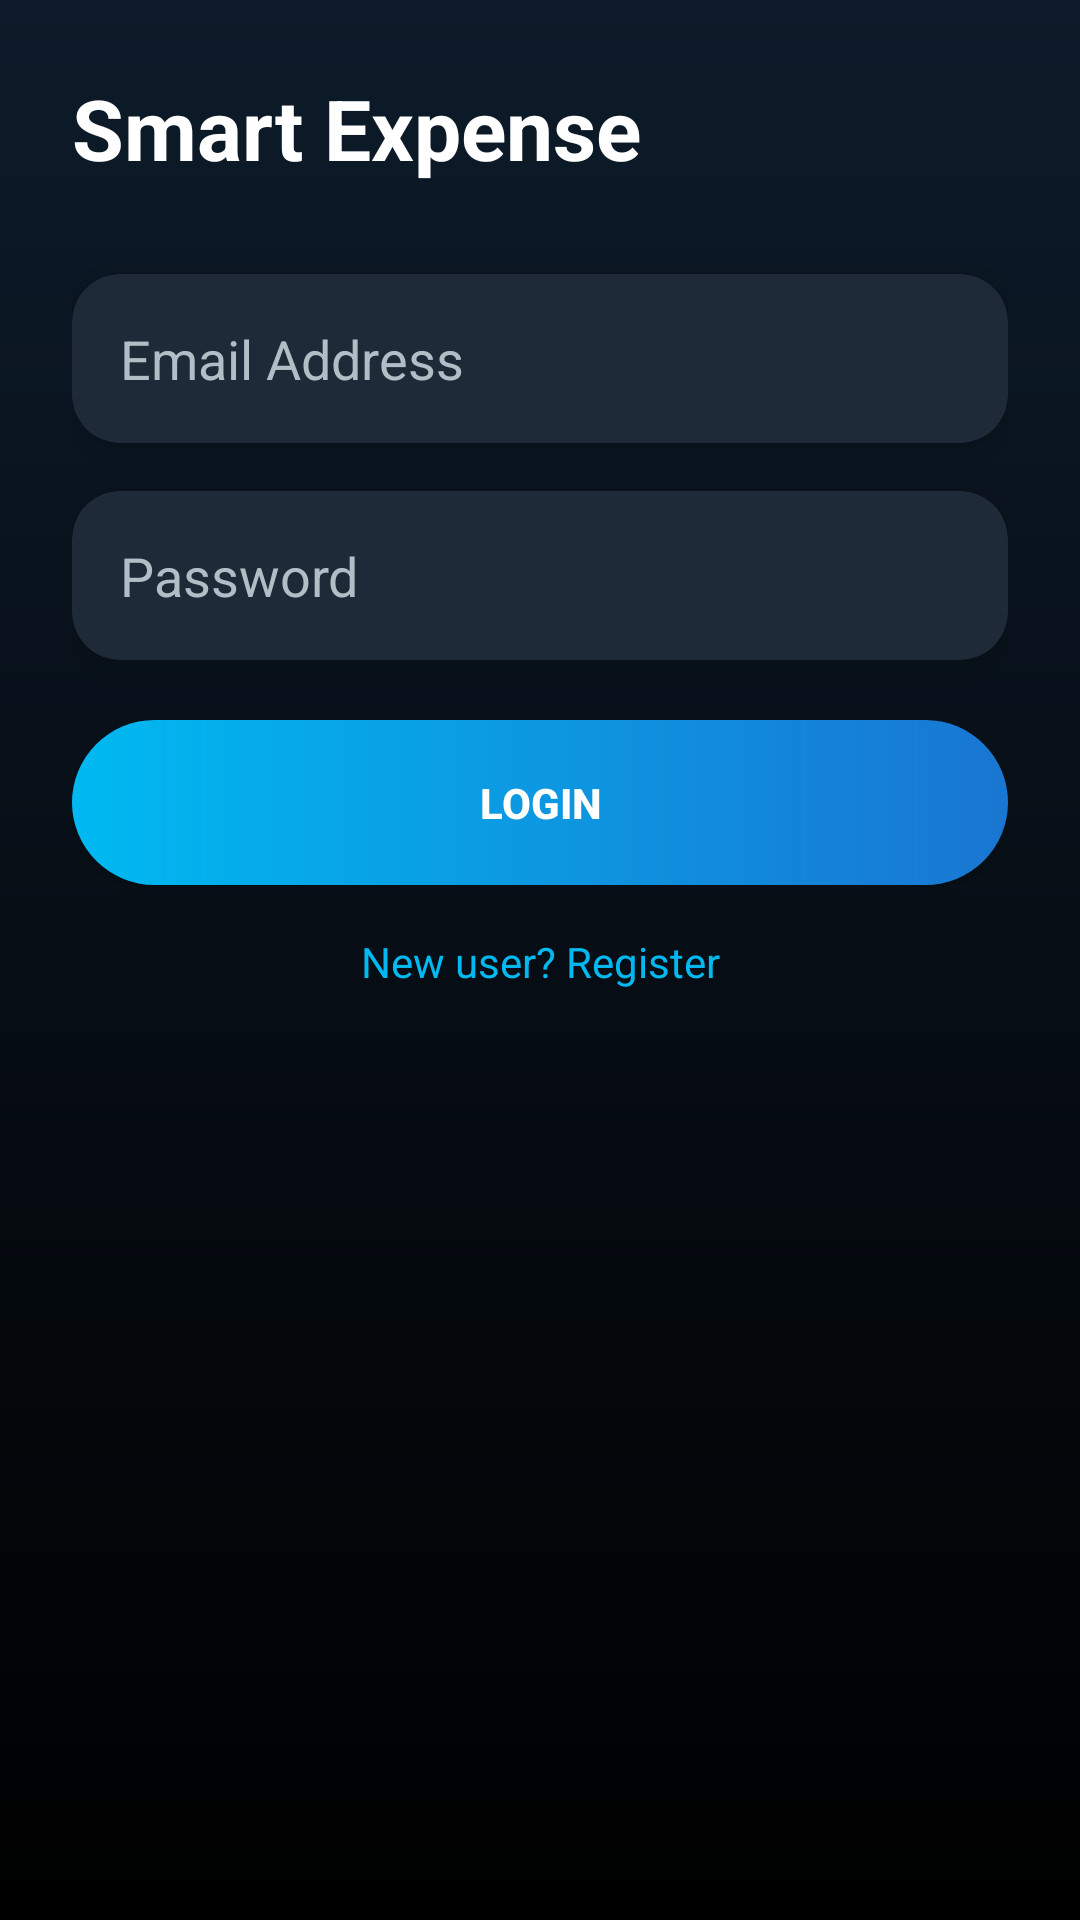

The Android layout XML behind this screen, and the referenced resources:
<!-- AndroidManifest.xml: application theme Theme.SmartExpenseTracker -->
<!-- res/layout/activity_login.xml -->
<?xml version="1.0" encoding="utf-8"?>
<ScrollView xmlns:android="http://schemas.android.com/apk/res/android"
    xmlns:app="http://schemas.android.com/apk/res-auto"
    android:layout_width="match_parent"
    android:layout_height="match_parent"
    android:background="@drawable/bg_gradient"
    android:padding="24dp">

    <LinearLayout
        android:layout_width="match_parent"
        android:layout_height="wrap_content"
        android:orientation="vertical">

        
        <TextView
            android:layout_width="wrap_content"
            android:layout_height="wrap_content"
            android:text="Smart Expense"
            android:textSize="28sp"
            android:textStyle="bold"
            android:textColor="#FFFFFF"
            android:layout_marginBottom="30dp"/>

        
        <com.google.android.material.card.MaterialCardView
            android:layout_width="match_parent"
            android:layout_height="wrap_content"
            app:cardCornerRadius="16dp"
            app:cardElevation="6dp"
            app:cardBackgroundColor="#1E2A38"
            android:layout_marginBottom="16dp">

            <EditText
                android:id="@+id/emailEditText"
                android:layout_width="match_parent"
                android:layout_height="wrap_content"
                android:hint="Email Address"
                android:textColor="#FFFFFF"
                android:textColorHint="#B0BEC5"
                android:padding="16dp"
                android:background="@android:color/transparent"
                android:inputType="textEmailAddress"/>
        </com.google.android.material.card.MaterialCardView>

        
        <com.google.android.material.card.MaterialCardView
            android:layout_width="match_parent"
            android:layout_height="wrap_content"
            app:cardCornerRadius="16dp"
            app:cardElevation="6dp"
            app:cardBackgroundColor="#1E2A38"
            android:layout_marginBottom="20dp">

            <EditText
                android:id="@+id/passwordEditText"
                android:layout_width="match_parent"
                android:layout_height="wrap_content"
                android:hint="Password"
                android:textColor="#FFFFFF"
                android:textColorHint="#B0BEC5"
                android:padding="16dp"
                android:background="@android:color/transparent"
                android:inputType="textPassword"/>
        </com.google.android.material.card.MaterialCardView>

        
        <Button
            android:id="@+id/loginBtn"
            android:layout_width="match_parent"
            android:layout_height="55dp"
            android:text="Login"
            android:textStyle="bold"
            android:textColor="#FFFFFF"
            android:background="@drawable/btn_bg"
            android:layout_marginBottom="16dp"/>

        
        <TextView
            android:id="@+id/registerText"
            android:layout_width="match_parent"
            android:layout_height="wrap_content"
            android:text="New user? Register"
            android:textColor="#00B9F1"
            android:textSize="14sp"
            android:gravity="center"/>

    </LinearLayout>

</ScrollView>
<!-- resources referenced by this layout -->
<resources>
  <!-- drawable bg_gradient (drawable) -->
  <?xml version="1.0" encoding="utf-8"?>
  <shape xmlns:android="http://schemas.android.com/apk/res/android">
      <gradient xmlns:android="http://schemas.android.com/apk/res/android"
          android:startColor="#0D1B2A"
          android:endColor="#000000"
          android:angle="270"/>
  </shape>
  <!-- drawable btn_bg (drawable) -->
  <?xml version="1.0" encoding="utf-8"?>
  <shape xmlns:android="http://schemas.android.com/apk/res/android">
      <gradient
          android:startColor="#00B9F1"
          android:endColor="#1976D2"
          android:angle="0"/>
      <corners android:radius="30dp"/>
  </shape>
  <style name="Theme.SmartExpenseTracker" parent="Theme.MaterialComponents.DayNight.NoActionBar">
  
          
          <item name="colorPrimary">@color/primary</item>
          <item name="colorPrimaryVariant">@color/primary_dark</item>
          <item name="colorOnPrimary">@color/white</item>
  
          
          <item name="colorSecondary">@color/accent</item>
          <item name="colorOnSecondary">@color/white</item>
  
          
          <item name="android:windowBackground">@color/app_bg</item>
  
          
          <item name="android:statusBarColor">@color/primary_dark</item>
  
          
          <item name="textInputStyle">
              @style/Widget.MaterialComponents.TextInputLayout.OutlinedBox
          </item>
  
          
          <item name="materialButtonStyle">
              @style/Widget.MaterialComponents.Button
          </item>
  
      </style>
  <color name="primary">#2563EB</color>
  <color name="primary_dark">#1E40AF</color>
  <color name="white">#FFFFFF</color>
  <color name="accent">#3B82F6</color>
  <color name="app_bg">#F5F7FB</color>
</resources>
